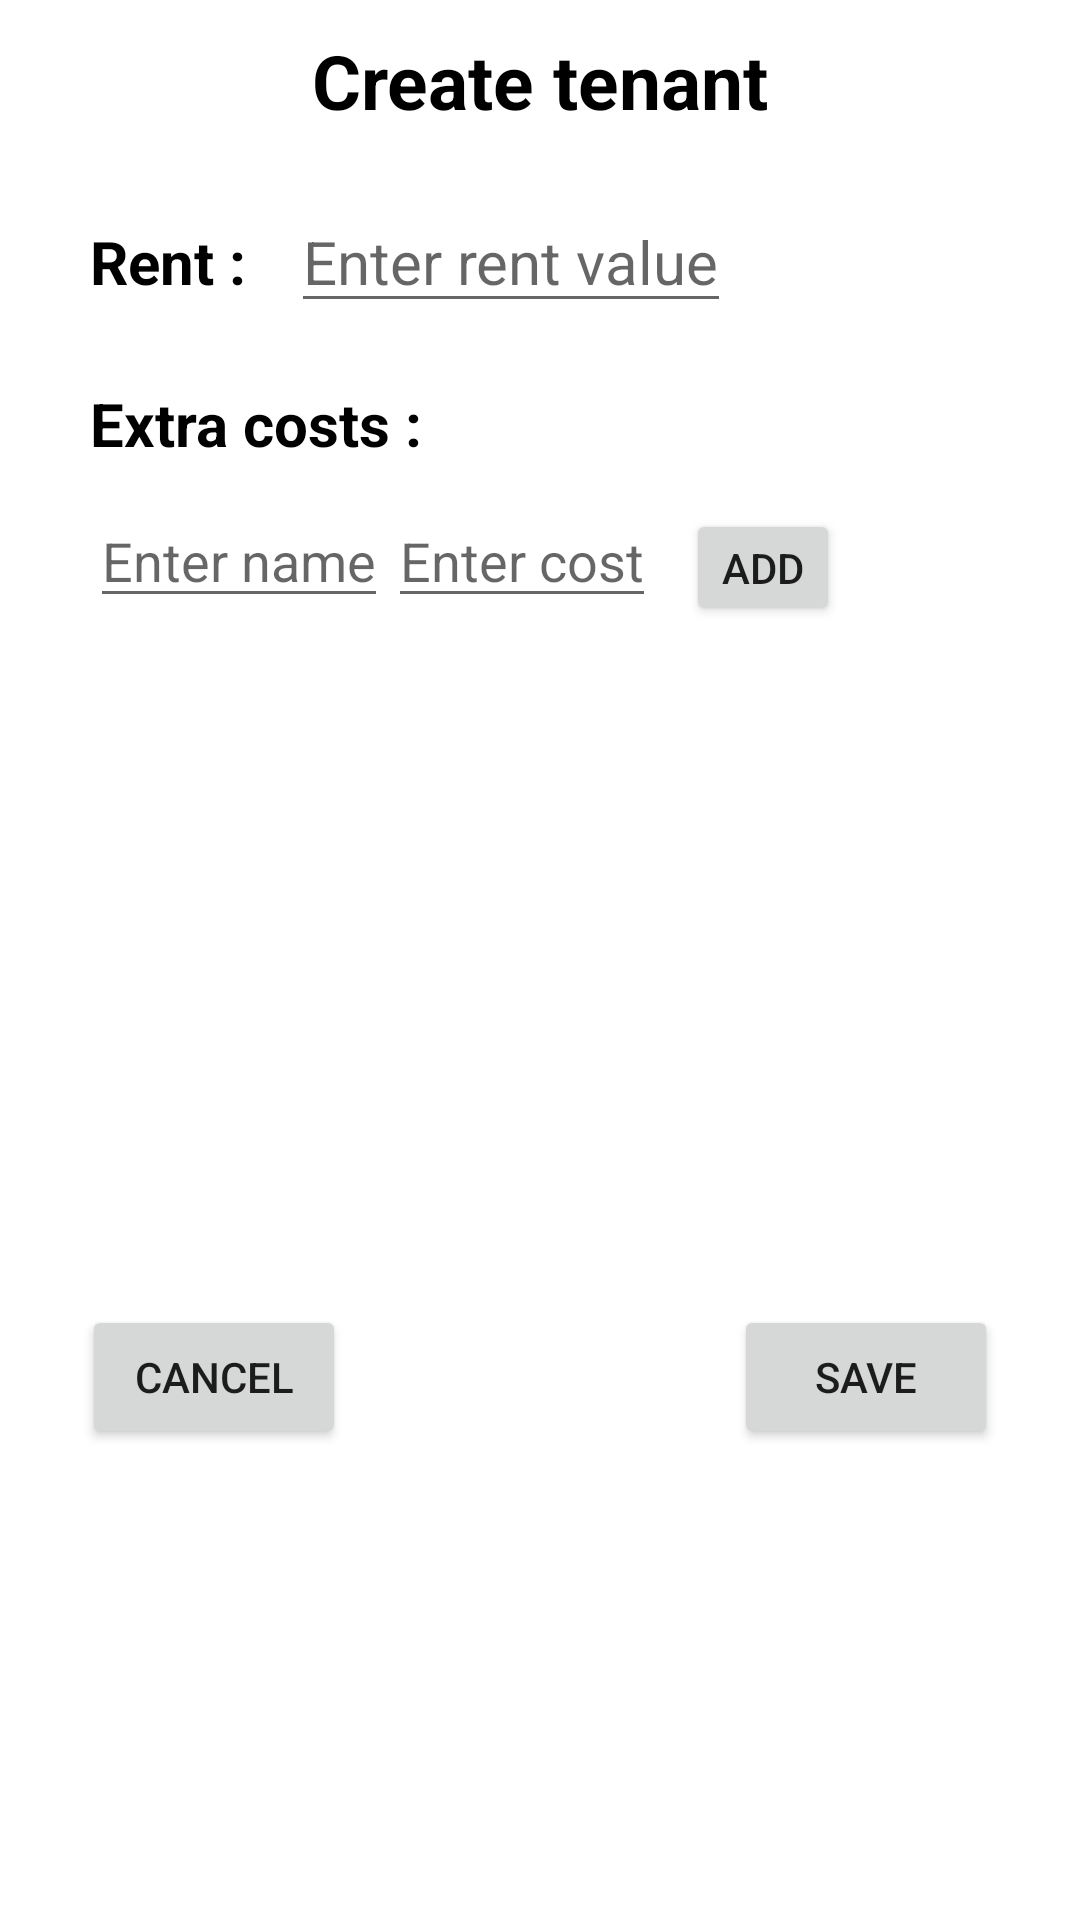

This screen was rendered from an Android layout file. Write that file and the resources it references.
<!-- AndroidManifest.xml: application theme Theme.Rental_tool -->
<!-- res/layout/create_tenant_popup.xml -->
<?xml version="1.0" encoding="utf-8"?>
<androidx.constraintlayout.widget.ConstraintLayout
    xmlns:android="http://schemas.android.com/apk/res/android"
    xmlns:app="http://schemas.android.com/apk/res-auto"
    xmlns:tools="http://schemas.android.com/tools"
    android:layout_width="match_parent"
    android:layout_height="match_parent"
    android:orientation="vertical">

    <TextView
        android:id="@+id/text_view_create_tenant"
        android:layout_width="match_parent"
        android:layout_height="wrap_content"
        android:layout_margin="10dp"
        android:text="Create tenant"
        android:textColor="@color/black"
        android:textSize="25sp"
        android:textStyle="bold"
        android:textAlignment="center"
        app:layout_constraintTop_toTopOf="parent" />


    <LinearLayout
        android:id="@+id/linear_layout"
        android:layout_width="wrap_content"
        android:layout_height="wrap_content"
        android:layout_margin="20dp"
        android:orientation="horizontal"
        app:layout_constraintStart_toStartOf="parent"
        app:layout_constraintTop_toBottomOf="@+id/text_view_create_tenant">

        <TextView
            android:id="@+id/text_view_rent"
            android:layout_width="wrap_content"
            android:layout_height="match_parent"
            android:layout_margin="10dp"
            android:text="Rent : "
            android:textColor="@color/black"
            android:textSize="20sp"
            android:textStyle="bold" />

        <EditText
            android:id="@+id/edit_text_rent"
            android:layout_width="wrap_content"
            android:layout_height="wrap_content"
            android:hint="Enter rent value"
            android:textSize="20sp" />

    </LinearLayout>

    <TextView
        android:id="@+id/text_view_extra_costs"
        android:layout_width="wrap_content"
        android:layout_height="wrap_content"
        android:layout_marginStart="30dp"
        android:layout_marginTop="20dp"
        android:layout_centerVertical="true"
        android:text="Extra costs :"
        android:textColor="@color/black"
        android:textSize="20sp"
        android:textStyle="bold"
        app:layout_constraintStart_toStartOf="parent"
        app:layout_constraintTop_toBottomOf="@+id/linear_layout"/>

    <RelativeLayout
        android:id="@+id/relative_layout"
        android:layout_width="match_parent"
        android:layout_height="wrap_content"
        android:layout_marginStart="30dp"
        android:layout_marginEnd="30dp"
        android:layout_marginTop="10dp"
        app:layout_constraintTop_toBottomOf="@+id/text_view_extra_costs">

        <EditText
            android:id="@+id/edit_text_name"
            android:layout_width="wrap_content"
            android:layout_height="wrap_content"
            android:hint="Enter name" />

        <EditText
            android:id="@+id/edit_text_cost"
            android:layout_width="wrap_content"
            android:layout_height="wrap_content"
            android:layout_toEndOf="@+id/edit_text_name"
            android:hint="Enter cost" />

        <Button
            android:id="@+id/button_add"
            android:layout_width="wrap_content"
            android:layout_height="wrap_content"
            android:minHeight="0dp"
            android:minWidth="0dp"
            android:layout_marginStart="10dp"
            android:layout_marginTop="5dp"
            android:layout_toEndOf="@+id/edit_text_cost"
            android:text="Add" />
    </RelativeLayout>

    <ListView
        android:id="@+id/list_view"
        android:layout_width="match_parent"
        android:layout_height="200dp"
        android:layout_marginTop="10dp"
        android:layout_marginHorizontal="30dp"
        app:layout_constraintTop_toBottomOf="@+id/relative_layout"/>

    <Button
        android:id="@+id/cancel_button"
        android:layout_width="wrap_content"
        android:layout_height="wrap_content"
        android:text="cancel"
        android:layout_marginBottom="10dp"
        app:layout_constraintBottom_toBottomOf="parent"
        app:layout_constraintEnd_toEndOf="parent"
        app:layout_constraintHorizontal_bias="0.100"
        app:layout_constraintStart_toStartOf="parent"
        app:layout_constraintTop_toBottomOf="@+id/list_view"
        app:layout_constraintVertical_bias="0.1" />

    <Button
        android:id="@+id/save_button"
        android:layout_width="wrap_content"
        android:layout_height="wrap_content"
        android:text="save"
        android:layout_marginBottom="10dp"
        app:layout_constraintBottom_toBottomOf="parent"
        app:layout_constraintEnd_toEndOf="parent"
        app:layout_constraintHorizontal_bias="0.900"
        app:layout_constraintStart_toStartOf="parent"
        app:layout_constraintTop_toBottomOf="@+id/list_view"
        app:layout_constraintVertical_bias="0.1" />



</androidx.constraintlayout.widget.ConstraintLayout>
<!-- resources referenced by this layout -->
<resources>
  <style name="Theme.Rental_tool" parent="Theme.MaterialComponents.DayNight.DarkActionBar">
          
          <item name="colorPrimary">@color/purple_500</item>
          <item name="colorPrimaryVariant">@color/purple_700</item>
          <item name="colorOnPrimary">@color/white</item>
          
          <item name="colorSecondary">@color/teal_200</item>
          <item name="colorSecondaryVariant">@color/teal_700</item>
          <item name="colorOnSecondary">@color/black</item>
          
          <item name="android:statusBarColor" tools:targetApi="l">?attr/colorPrimaryVariant</item>
          
      </style>
  <!-- not gathered from this repository: default colours our renderer supplied (Android Studio template values) -->
  <color name="purple_500">#FF6200EE</color>
  <color name="purple_700">#FF3700B3</color>
  <color name="teal_200">#FF03DAC5</color>
  <color name="teal_700">#FF018786</color>
  <color name="black">#FF000000</color>
  <color name="white">#FFFFFFFF</color>
</resources>
